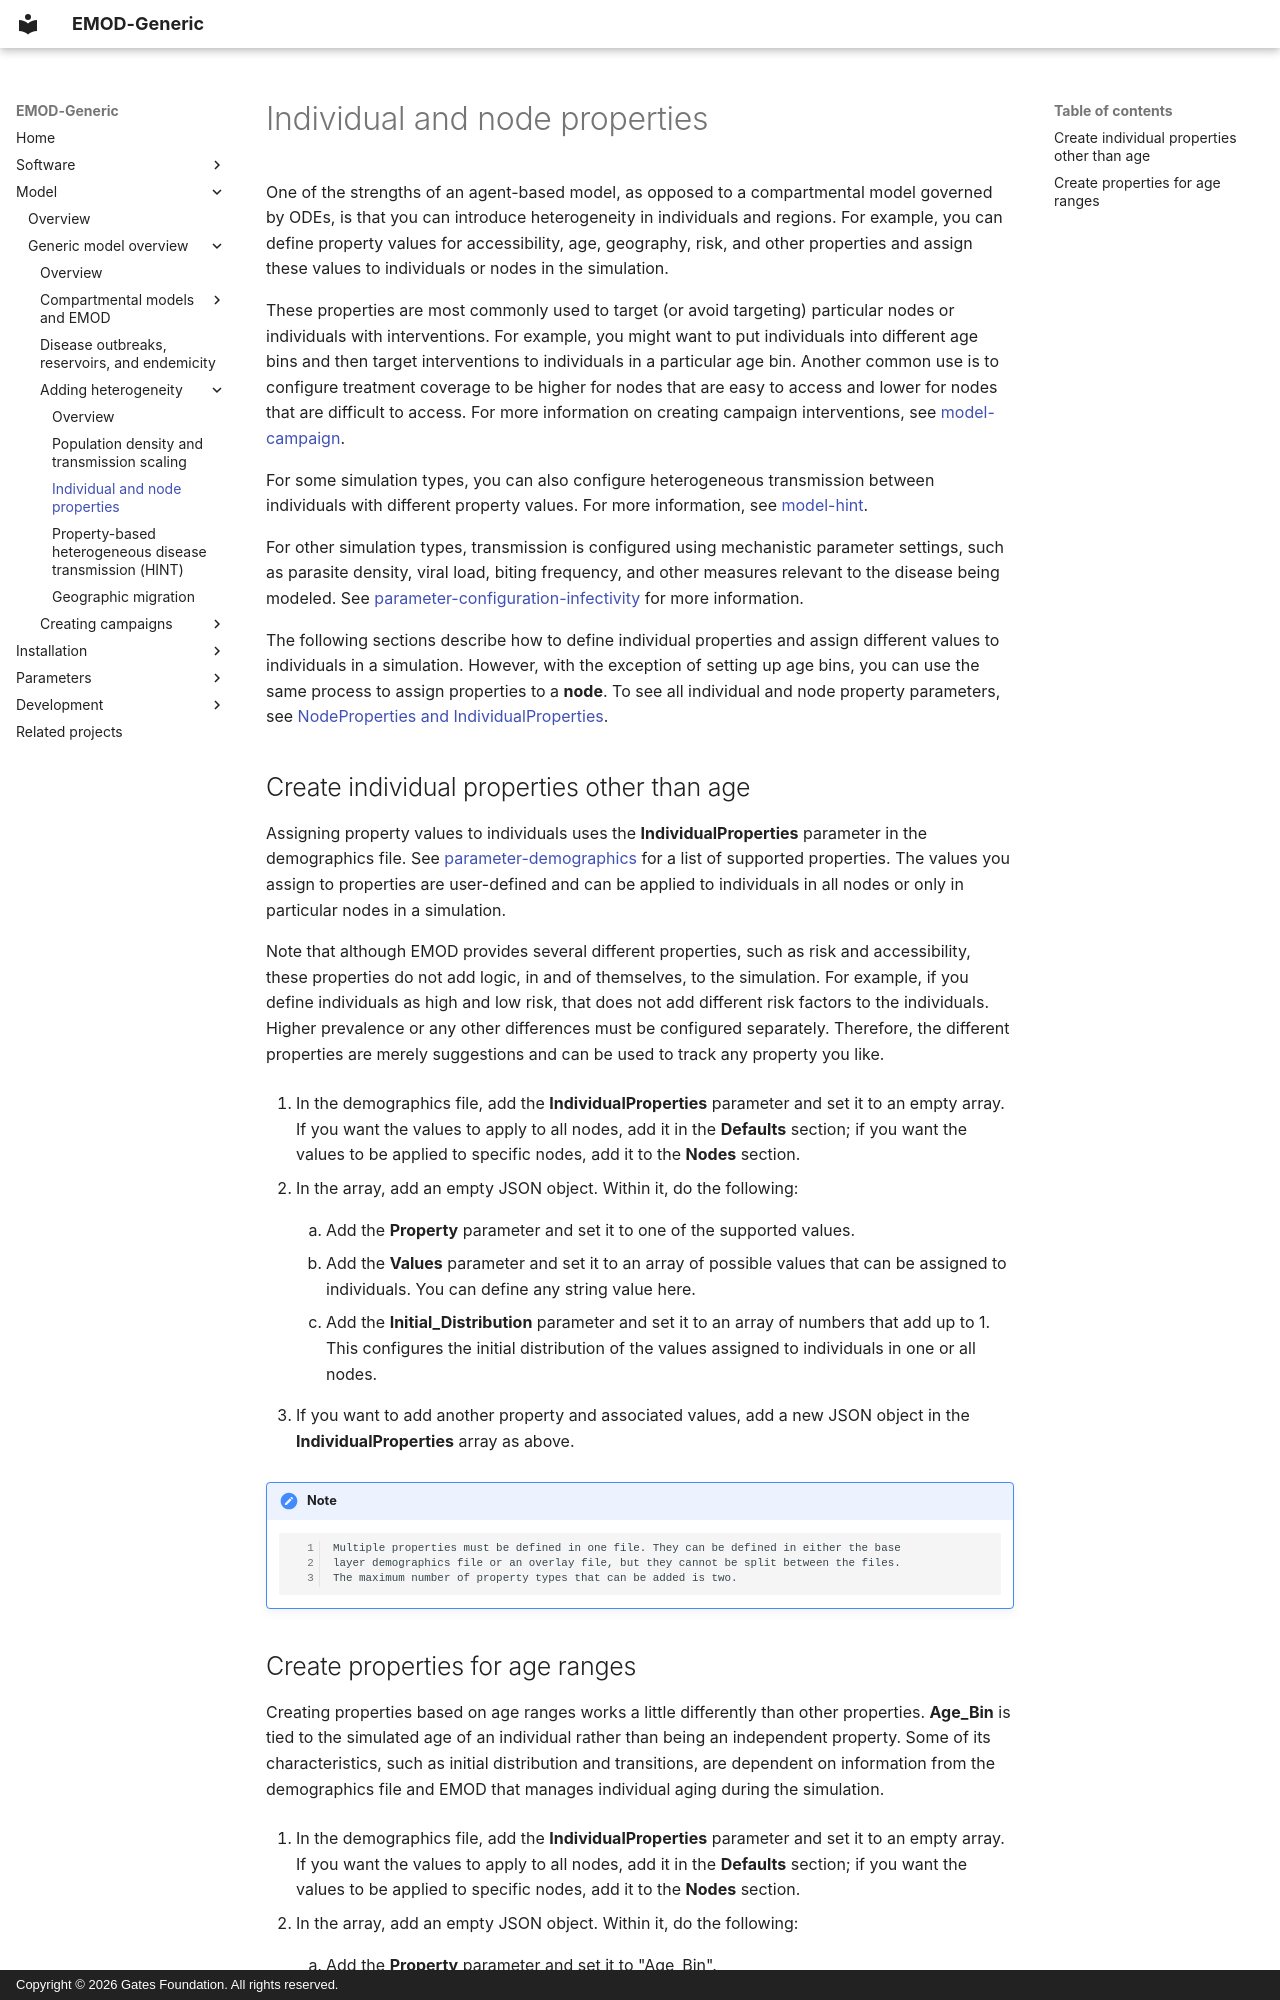

repository: EMOD-Hub/EMOD-Generic · page: md_model/model-properties/index.html · generator: mkdocs · copyright: Copyright © 2026 Gates Foundation. All rights reserved.

# Individual and node properties

One of the strengths of an agent-based model, as opposed to a compartmental model governed by ODEs,
is that you can introduce heterogeneity in individuals and regions. For example, you can define
property values for accessibility, age, geography, risk, and other properties and assign these
values to individuals or nodes in the simulation.

These properties are most commonly used to target (or avoid targeting) particular nodes or
individuals with interventions. For example, you might want to put individuals into different age
bins and then target interventions to individuals in a particular age bin. Another common use is to
configure treatment coverage to be higher for nodes that are easy to access and lower for nodes that
are difficult to access. For more information on creating campaign interventions, see
[model-campaign](model-campaign.md).

For some simulation types, you can also configure heterogeneous transmission between
individuals with different property values. For more information, see [model-hint](model-hint.md).

For other
simulation types, transmission is configured using mechanistic parameter settings, such as parasite
density, viral load, biting frequency, and other measures relevant to the disease being modeled. See
[parameter-configuration-infectivity](../md_parameter/parameter-configuration-infectivity.md) for more information.

The following sections describe how to define individual properties and assign different values to
individuals in a simulation. However, with the exception of setting up age bins, you can use the
same process to assign properties to a **node**. To see all individual and node property parameters, see [NodeProperties and IndividualProperties](../md_parameter/parameter-demographics.md#nodeproperties-and-individualproperties).

## Create individual properties other than age

Assigning property values to individuals uses the **IndividualProperties** parameter in the
demographics file. See [parameter-demographics](../md_parameter/parameter-demographics.md) for a list of supported properties. The values
you assign to properties are user-defined and can be applied to individuals in all nodes or only in
particular nodes in a simulation.

Note that although EMOD provides several different properties, such as risk and accessibility,
these properties do not add logic, in and of themselves, to the simulation. For example, if you
define individuals as high and low risk, that does not add different risk factors to the
individuals. Higher prevalence or any other differences must be configured separately. Therefore,
the different properties are merely suggestions and can be used to track any property you like.

1. In the demographics file, add the **IndividualProperties** parameter and set it to an empty array.
    If you want the values to apply to all nodes, add it in the **Defaults** section; if you want the
    values to be applied to specific nodes, add it to the **Nodes** section.

1. In the array, add an empty JSON object. Within it, do the following:

    1. Add the **Property** parameter and set it to one of the supported values.

    1. Add the **Values** parameter and set it to an array of possible values that can
        be assigned to individuals. You can define any string value here.

    1. Add the **Initial_Distribution** parameter and set it to an array of numbers that add
        up to 1. This configures the initial distribution of the values assigned to individuals
        in one or all nodes.

1. If you want to add another property and associated values, add a new JSON object in the
    **IndividualProperties** array as above.

!!! note

        Multiple properties must be defined in one file. They can be defined in either the base
        layer demographics file or an overlay file, but they cannot be split between the files.
        The maximum number of property types that can be added is two.
